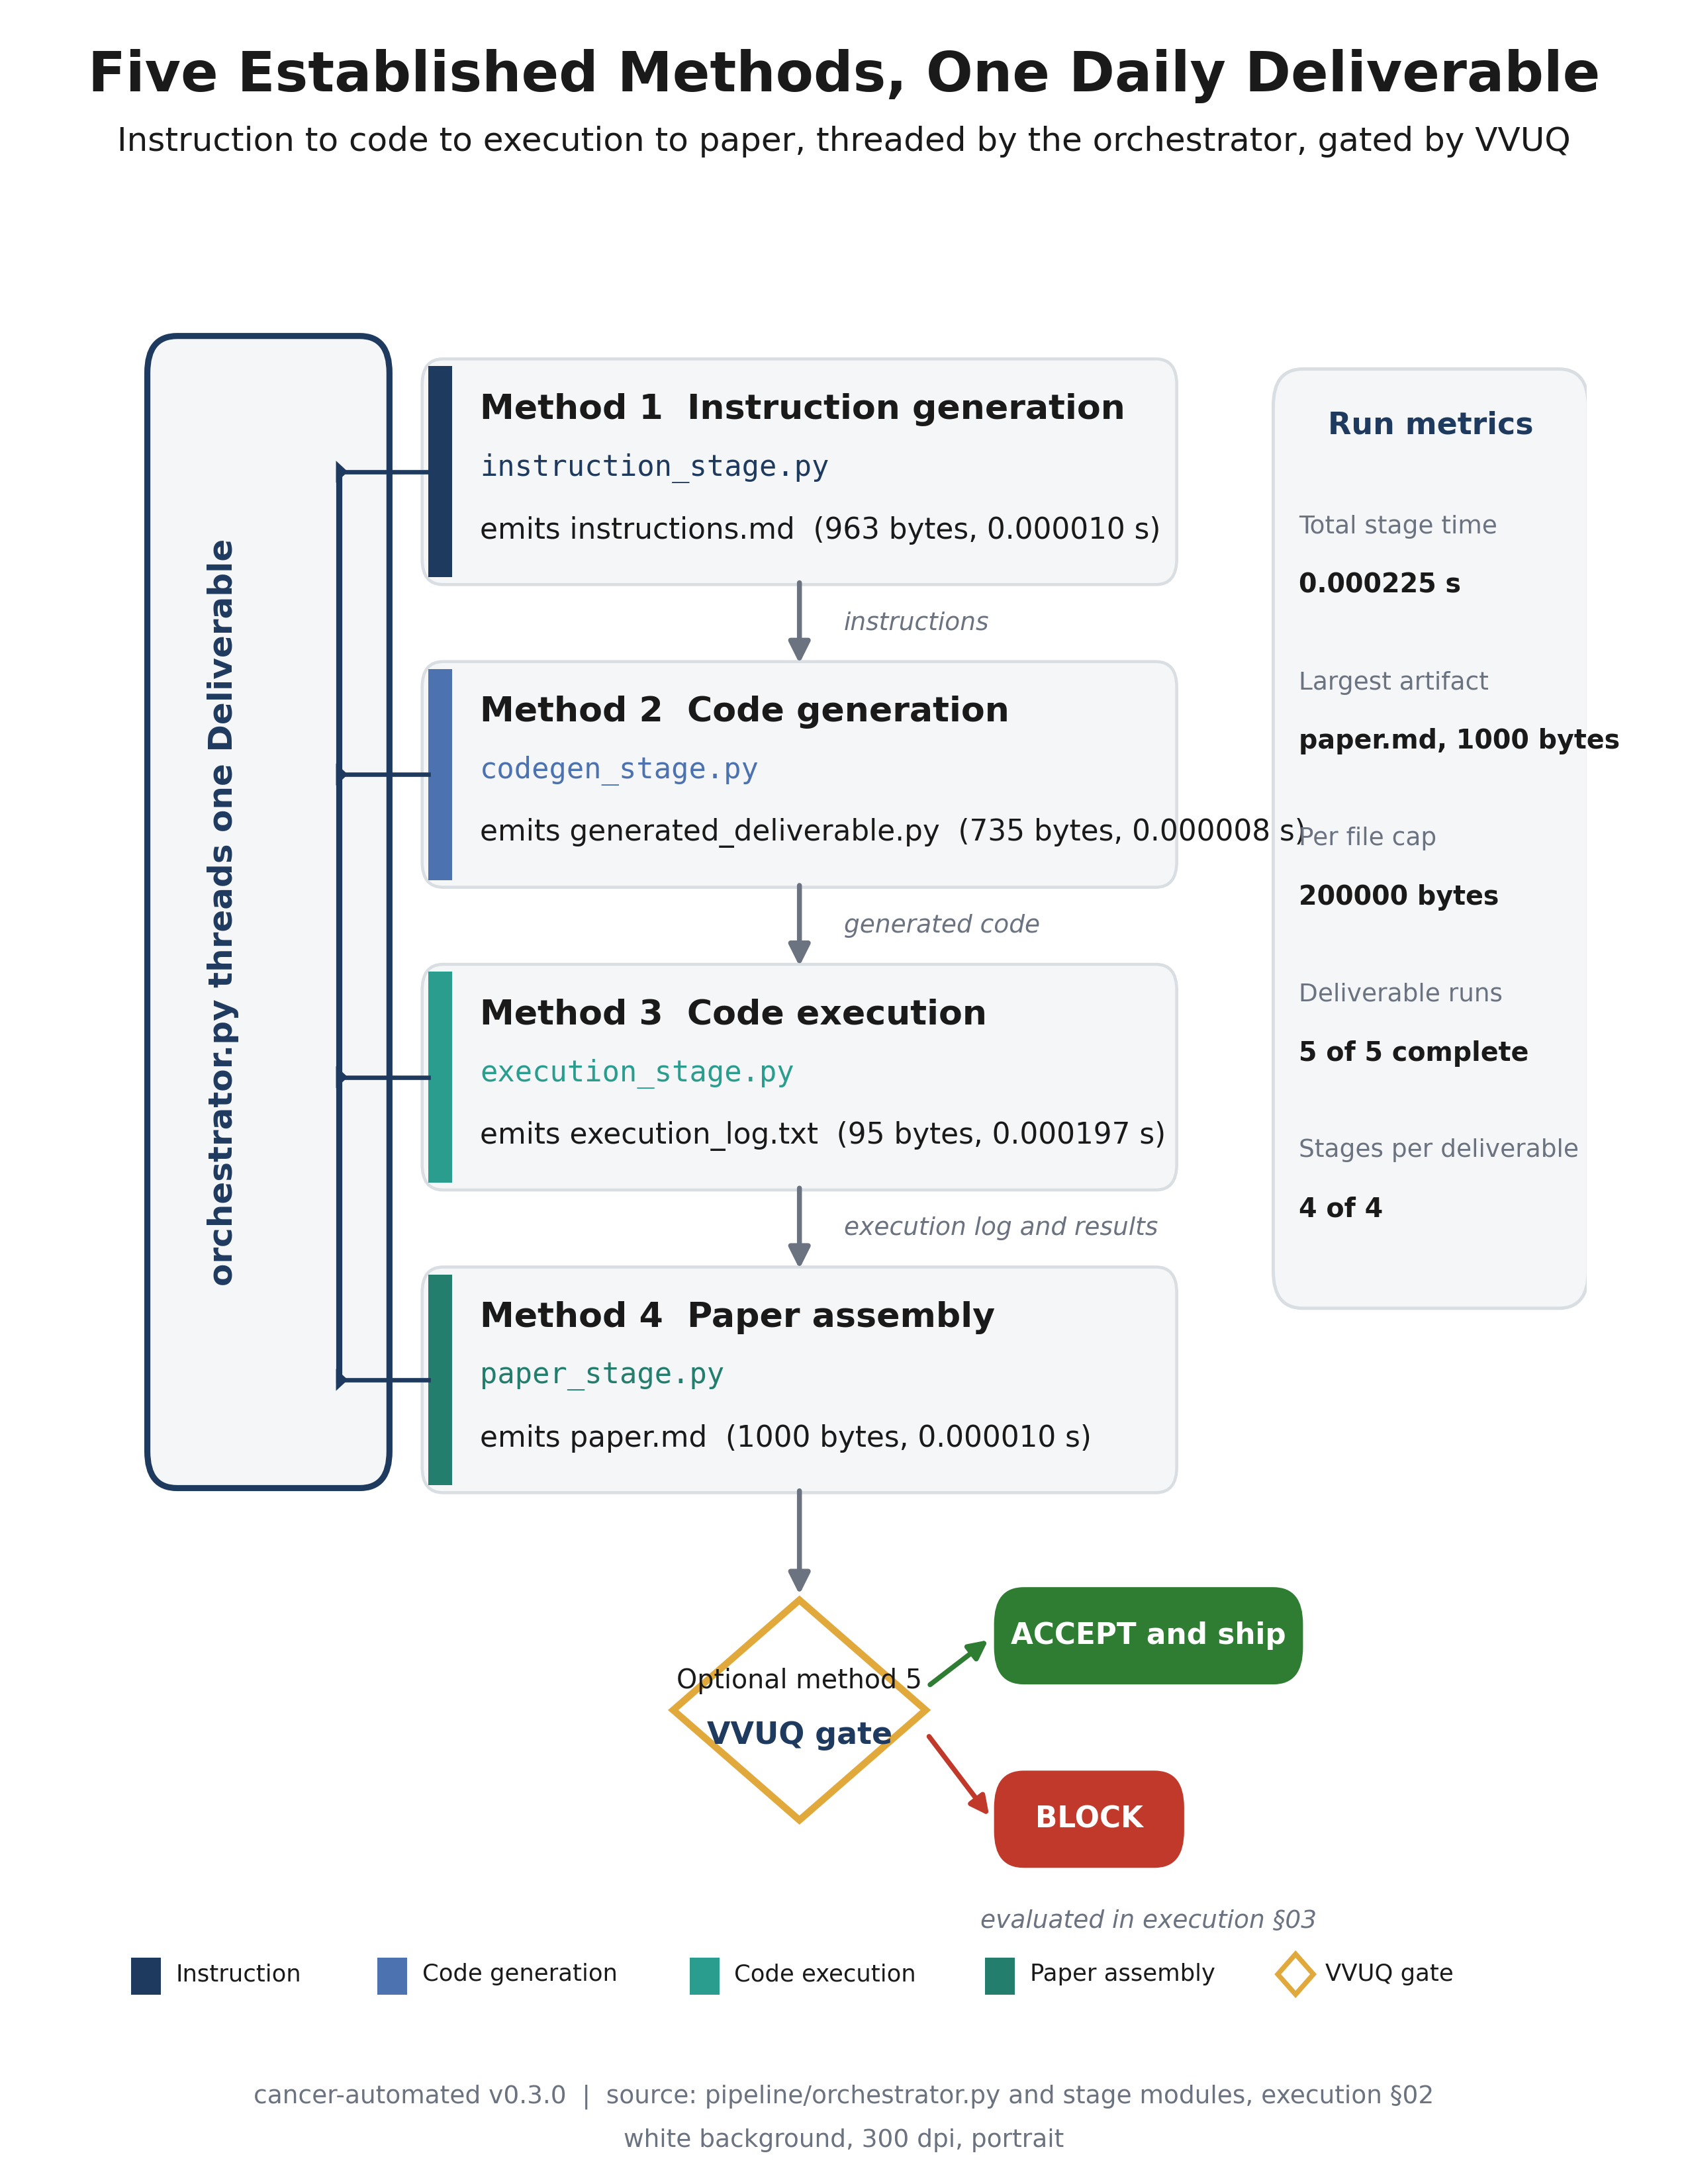

Here is the Python script that generated this plot:
"""Five Established Methods Pipeline Flowchart (Image 03).

Renders a portrait, full page, 300 dpi process flowchart: one daily deliverable
flowing through the four producing stages, threaded by the orchestrator, and
handed to the optional fifth method, the VVUQ gate.

Grounding: pipeline/orchestrator.py and the four stage modules plus
pipeline/deliverable.py (code generation v0.1.0) and
papers/VVUQ-01/execution/02-pipeline/README.md DAILY-0001 (code execution
v0.2.0).

Self contained: depends only on matplotlib and numpy. Renders headless via Agg.
"""

import matplotlib

matplotlib.use("Agg")

import matplotlib.pyplot as plt
from matplotlib.gridspec import GridSpec
from matplotlib.patches import FancyArrowPatch, FancyBboxPatch, Polygon

PALETTE = {
    "navy": "#1F3A5F",
    "slate": "#4C72B0",
    "teal": "#2A9D8F",
    "deepteal": "#247E6E",
    "green": "#2E7D32",
    "red": "#C0392B",
    "amber": "#E1A93B",
    "gray": "#6B7280",
    "panel": "#F4F6F8",
    "grid": "#D9DEE3",
    "ink": "#1A1A1A",
}


def _shrink_to_width(fig, text_obj, max_frac, floor):
    fig.canvas.draw()
    renderer = fig.canvas.get_renderer()
    max_w = max_frac * fig.bbox.width
    size = text_obj.get_fontsize()
    while size > floor and text_obj.get_window_extent(renderer=renderer).width > max_w:
        size -= 0.5
        text_obj.set_fontsize(size)


def add_frame(fig, title, subtitle, footer):
    t = fig.text(0.5, 0.965, title, ha="center", va="center", fontsize=20, fontweight="bold", color=PALETTE["ink"])
    _shrink_to_width(fig, t, 0.92, 15.0)
    sub = fig.text(0.5, 0.935, subtitle, ha="center", va="center", fontsize=12.5, color=PALETTE["ink"])
    _shrink_to_width(fig, sub, 0.88, 10.0)
    parts = [p.strip() for p in footer.split("|")]
    f1 = fig.text(
        0.5, 0.040, parts[0] + "  |  " + parts[1], ha="center", va="center", fontsize=9, color=PALETTE["gray"]
    )
    f2 = fig.text(0.5, 0.020, parts[2], ha="center", va="center", fontsize=9, color=PALETTE["gray"])
    _shrink_to_width(fig, f1, 0.90, 7.5)
    _shrink_to_width(fig, f2, 0.90, 7.5)


def main():
    fig = plt.figure(figsize=(8.5, 11))
    gs = GridSpec(1, 1, left=0.06, right=0.94, top=0.91, bottom=0.07, figure=fig)
    ax = fig.add_subplot(gs[0, 0])
    ax.set_xlim(0, 1)
    ax.set_ylim(0, 1)
    ax.axis("off")

    add_frame(
        fig,
        "Five Established Methods, One Daily Deliverable",
        "Instruction to code to execution to paper, threaded by the orchestrator, gated by VVUQ",
        "cancer-automated v0.3.0  |  source: pipeline/orchestrator.py and stage modules, execution §02  |  white background, 300 dpi, portrait",
    )

    box_x0, box_w, box_h = 0.22, 0.50, 0.115
    centers_y = [0.85, 0.685, 0.52, 0.355]
    stages = [
        (
            "Method 1  Instruction generation",
            "instruction_stage.py",
            "emits instructions.md  (963 bytes, 0.000010 s)",
            PALETTE["navy"],
        ),
        (
            "Method 2  Code generation",
            "codegen_stage.py",
            "emits generated_deliverable.py  (735 bytes, 0.000008 s)",
            PALETTE["slate"],
        ),
        (
            "Method 3  Code execution",
            "execution_stage.py",
            "emits execution_log.txt  (95 bytes, 0.000197 s)",
            PALETTE["teal"],
        ),
        ("Method 4  Paper assembly", "paper_stage.py", "emits paper.md  (1000 bytes, 0.000010 s)", PALETTE["deepteal"]),
    ]

    # Orchestrator swimlane on the left.
    ax.add_patch(
        FancyBboxPatch(
            (0.035, 0.30),
            0.155,
            0.62,
            boxstyle="round,pad=0.004,rounding_size=0.02",
            facecolor=PALETTE["panel"],
            edgecolor=PALETTE["navy"],
            linewidth=2.2,
        )
    )
    ax.text(
        0.082,
        0.61,
        "orchestrator.py threads one Deliverable",
        ha="center",
        va="center",
        rotation=90,
        fontsize=12,
        fontweight="bold",
        color=PALETTE["navy"],
    )
    # Navy spine with four ticks aligned to the stage boxes.
    ax.plot([0.16, 0.16], [centers_y[-1], centers_y[0]], color=PALETTE["navy"], linewidth=2.2, zorder=2)
    for cy in centers_y:
        ax.plot([0.16, box_x0], [cy, cy], color=PALETTE["navy"], linewidth=1.6, zorder=2)
        ax.add_patch(
            Polygon(
                [(0.158, cy - 0.006), (0.166, cy), (0.158, cy + 0.006)], facecolor=PALETTE["navy"], edgecolor="none"
            )
        )

    # Four stage boxes.
    for (title, module, emits, accent), cy in zip(stages, centers_y):
        ax.add_patch(
            FancyBboxPatch(
                (box_x0, cy - box_h / 2),
                box_w,
                box_h,
                boxstyle="round,pad=0.004,rounding_size=0.014",
                facecolor=PALETTE["panel"],
                edgecolor=PALETTE["grid"],
                linewidth=1.1,
            )
        )
        ax.add_patch(
            Polygon(
                [
                    (box_x0, cy - box_h / 2),
                    (box_x0 + 0.016, cy - box_h / 2),
                    (box_x0 + 0.016, cy + box_h / 2),
                    (box_x0, cy + box_h / 2),
                ],
                facecolor=accent,
                edgecolor="none",
            )
        )
        ax.text(
            box_x0 + 0.035,
            cy + 0.034,
            title,
            ha="left",
            va="center",
            fontsize=12.5,
            fontweight="bold",
            color=PALETTE["ink"],
        )
        ax.text(
            box_x0 + 0.035, cy + 0.002, module, ha="left", va="center", fontsize=10.5, family="monospace", color=accent
        )
        ax.text(box_x0 + 0.035, cy - 0.032, emits, ha="left", va="center", fontsize=10.5, color=PALETTE["ink"])

    # Down arrows between consecutive stages with forward pass annotations.
    pass_labels = ["instructions", "generated code", "execution log and results"]
    for i in range(3):
        y_from = centers_y[i] - box_h / 2
        y_to = centers_y[i + 1] + box_h / 2
        ax.add_patch(
            FancyArrowPatch(
                (0.47, y_from), (0.47, y_to), arrowstyle="-|>", mutation_scale=16, color=PALETTE["gray"], linewidth=1.8
            )
        )
        ax.text(
            0.50,
            (y_from + y_to) / 2,
            pass_labels[i],
            ha="left",
            va="center",
            fontsize=9,
            style="italic",
            color=PALETTE["gray"],
        )

    # Arrow from paper stage into the VVUQ gate.
    gate_cx, gate_cy, gdx, gdy = 0.47, 0.175, 0.085, 0.06
    ax.add_patch(
        FancyArrowPatch(
            (0.47, centers_y[-1] - box_h / 2),
            (0.47, gate_cy + gdy),
            arrowstyle="-|>",
            mutation_scale=16,
            color=PALETTE["gray"],
            linewidth=1.8,
        )
    )

    # VVUQ gate diamond.
    ax.add_patch(
        Polygon(
            [(gate_cx, gate_cy + gdy), (gate_cx + gdx, gate_cy), (gate_cx, gate_cy - gdy), (gate_cx - gdx, gate_cy)],
            closed=True,
            facecolor="white",
            edgecolor=PALETTE["amber"],
            linewidth=2.5,
        )
    )
    ax.text(gate_cx, gate_cy + 0.016, "Optional method 5", ha="center", va="center", fontsize=9.5, color=PALETTE["ink"])
    ax.text(
        gate_cx,
        gate_cy - 0.014,
        "VVUQ gate",
        ha="center",
        va="center",
        fontsize=11,
        fontweight="bold",
        color=PALETTE["navy"],
    )

    # Gate exits: accept up-right, block down-right.
    ax.add_patch(
        FancyArrowPatch(
            (gate_cx + gdx, gate_cy + 0.012),
            (0.60, 0.215),
            arrowstyle="-|>",
            mutation_scale=14,
            color=PALETTE["green"],
            linewidth=1.8,
        )
    )
    ax.add_patch(
        FancyBboxPatch(
            (0.605, 0.193),
            0.20,
            0.045,
            boxstyle="round,pad=0.004,rounding_size=0.02",
            facecolor=PALETTE["green"],
            edgecolor="none",
        )
    )
    ax.text(0.705, 0.2155, "ACCEPT and ship", ha="center", va="center", fontsize=10.5, fontweight="bold", color="white")

    ax.add_patch(
        FancyArrowPatch(
            (gate_cx + gdx, gate_cy - 0.012),
            (0.60, 0.115),
            arrowstyle="-|>",
            mutation_scale=14,
            color=PALETTE["red"],
            linewidth=1.8,
        )
    )
    ax.add_patch(
        FancyBboxPatch(
            (0.605, 0.093),
            0.12,
            0.045,
            boxstyle="round,pad=0.004,rounding_size=0.02",
            facecolor=PALETTE["red"],
            edgecolor="none",
        )
    )
    ax.text(0.665, 0.1155, "BLOCK", ha="center", va="center", fontsize=10.5, fontweight="bold", color="white")

    ax.text(
        0.705,
        0.06,
        "evaluated in execution §03",
        ha="center",
        va="center",
        fontsize=9,
        style="italic",
        color=PALETTE["gray"],
    )

    # Right rail metrics card.
    ax.add_patch(
        FancyBboxPatch(
            (0.795, 0.40),
            0.20,
            0.50,
            boxstyle="round,pad=0.006,rounding_size=0.02",
            facecolor=PALETTE["panel"],
            edgecolor=PALETTE["grid"],
            linewidth=1.2,
        )
    )
    ax.text(
        0.895, 0.875, "Run metrics", ha="center", va="center", fontsize=11, fontweight="bold", color=PALETTE["navy"]
    )
    metrics = [
        ("Total stage time", "0.000225 s"),
        ("Largest artifact", "paper.md, 1000 bytes"),
        ("Per file cap", "200000 bytes"),
        ("Deliverable runs", "5 of 5 complete"),
        ("Stages per deliverable", "4 of 4"),
    ]
    my = 0.82
    for label, value in metrics:
        ax.text(0.806, my, label, ha="left", va="center", fontsize=9, color=PALETTE["gray"])
        ax.text(0.806, my - 0.032, value, ha="left", va="center", fontsize=9.5, fontweight="bold", color=PALETTE["ink"])
        my -= 0.085

    # Bottom legend.
    legend = [
        ("Instruction", PALETTE["navy"], "sq"),
        ("Code generation", PALETTE["slate"], "sq"),
        ("Code execution", PALETTE["teal"], "sq"),
        ("Paper assembly", PALETTE["deepteal"], "sq"),
        ("VVUQ gate", PALETTE["amber"], "diamond"),
    ]
    lx = 0.02
    ly = 0.02
    for label, color, kind in legend:
        if kind == "sq":
            ax.add_patch(
                Polygon(
                    [(lx, ly), (lx + 0.02, ly), (lx + 0.02, ly + 0.02), (lx, ly + 0.02)],
                    facecolor=color,
                    edgecolor="none",
                )
            )
        else:
            ax.add_patch(
                Polygon(
                    [(lx + 0.01, ly + 0.022), (lx + 0.022, ly + 0.011), (lx + 0.01, ly), (lx - 0.002, ly + 0.011)],
                    facecolor="white",
                    edgecolor=color,
                    linewidth=1.8,
                )
            )
        ax.text(lx + 0.03, ly + 0.011, label, ha="left", va="center", fontsize=8.5, color=PALETTE["ink"])
        lx += 0.045 + 0.011 * len(label)

    fig.savefig(
        "papers/VVUQ-01/imagegen/03-five-methods-flowchart/03-five-methods-flowchart.png", dpi=300, facecolor="white"
    )
    plt.close(fig)


if __name__ == "__main__":
    main()
